Labelled photos from "bigChange", an image-classification folder in Doris1039/SolarCell-defect-detect. The possible labels are: break, cell faults, dark spot, finger interruptions, functional, material defect, microcrack.

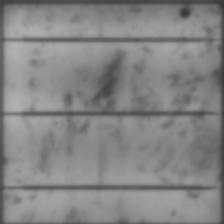
Label: dark spot

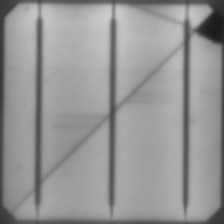
Label: break

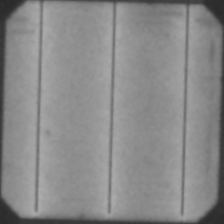
Label: functional

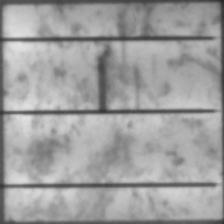
Label: finger interruptions

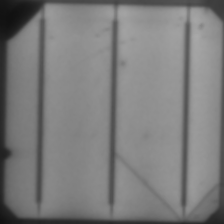
Label: microcrack

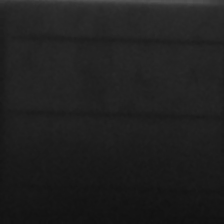
Label: cell faults
